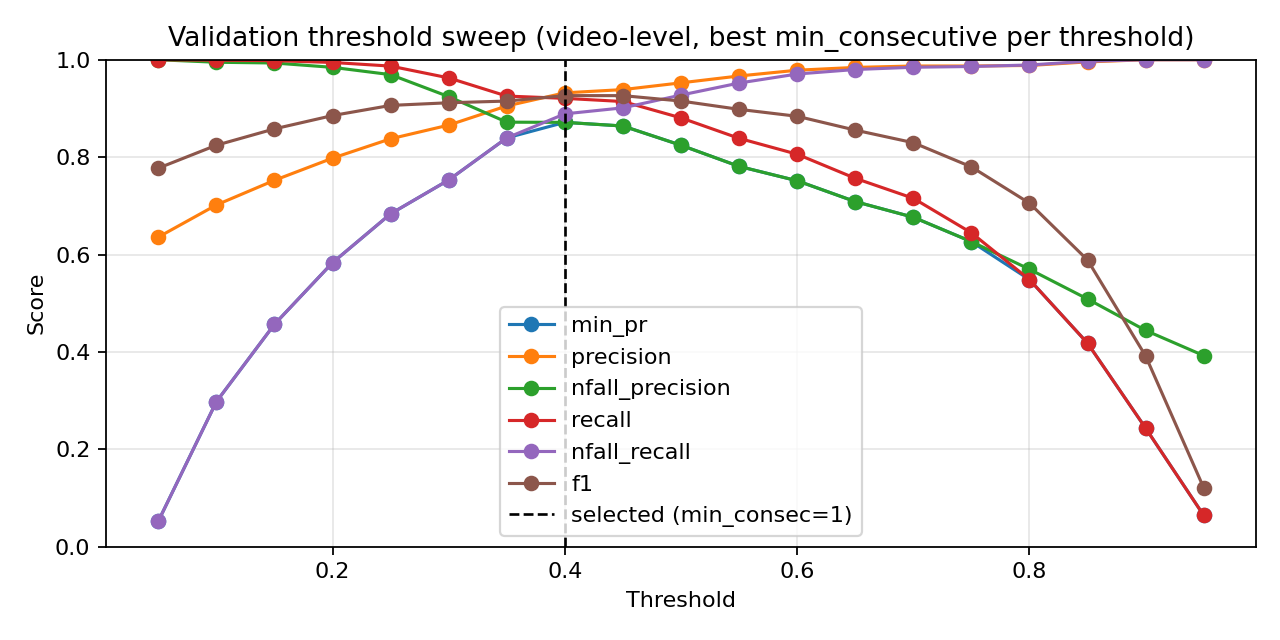

The table this chart was drawn from, first rows:
threshold, min_consecutive, eval_level, precision, nfall_precision, recall, nfall_recall, min_pr, f1, accuracy
0.05, 1, video, 0.6287, 1.0, 1.0, 0.02315, 0.02315, 0.7721, 0.632
0.05, 3, video, 0.631, 1.0, 1.0, 0.03241, 0.03241, 0.7737, 0.6355
0.05, 5, video, 0.6358, 1.0, 1.0, 0.05247, 0.05247, 0.7774, 0.643
0.1, 1, video, 0.6822, 0.9933, 0.9991, 0.2299, 0.2299, 0.8107, 0.7093
0.1, 3, video, 0.6932, 0.9943, 0.9991, 0.2685, 0.2685, 0.8185, 0.7238
0.1, 5, video, 0.7018, 0.9948, 0.9991, 0.2978, 0.2978, 0.8245, 0.7349
0.15, 1, video, 0.7279, 0.992, 0.9981, 0.3827, 0.3827, 0.8419, 0.7663
0.15, 3, video, 0.7395, 0.9927, 0.9981, 0.4182, 0.4182, 0.8495, 0.7797
0.15, 5, video, 0.7525, 0.9933, 0.9981, 0.4568, 0.4568, 0.8581, 0.7942
0.2, 1, video, 0.773, 0.9911, 0.9972, 0.5154, 0.5154, 0.8709, 0.8157
0.2, 3, video, 0.7853, 0.9889, 0.9963, 0.5494, 0.5494, 0.8783, 0.8279
0.2, 5, video, 0.7979, 0.9844, 0.9944, 0.5833, 0.5833, 0.8854, 0.8395
0.25, 1, video, 0.8097, 0.9803, 0.9925, 0.6142, 0.6142, 0.8919, 0.85
0.25, 3, video, 0.8292, 0.9795, 0.9916, 0.662, 0.662, 0.9031, 0.8674
0.25, 5, video, 0.8377, 0.9694, 0.9869, 0.6836, 0.6836, 0.9062, 0.8727
0.3, 1, video, 0.8457, 0.9701, 0.9869, 0.7022, 0.7022, 0.9109, 0.8797
0.3, 3, video, 0.8598, 0.954, 0.9785, 0.7361, 0.7361, 0.9154, 0.8872
0.3, 5, video, 0.8658, 0.9242, 0.9627, 0.7531, 0.7531, 0.9117, 0.8837
0.35, 1, video, 0.8762, 0.9524, 0.9767, 0.7716, 0.7716, 0.9237, 0.8994
0.35, 3, video, 0.8901, 0.9238, 0.9599, 0.804, 0.804, 0.9237, 0.9012
0.35, 5, video, 0.9051, 0.8718, 0.9254, 0.8395, 0.8395, 0.9151, 0.893
0.4, 1, video, 0.9176, 0.9057, 0.9459, 0.8596, 0.8596, 0.9316, 0.9134
0.4, 3, video, 0.932, 0.8714, 0.9207, 0.8889, 0.8714, 0.9263, 0.9087
0.4, 5, video, 0.9406, 0.7766, 0.8414, 0.912, 0.7766, 0.8882, 0.868
0.45, 1, video, 0.9387, 0.8639, 0.9142, 0.9012, 0.8639, 0.9263, 0.9093
0.45, 3, video, 0.9499, 0.8084, 0.8675, 0.9244, 0.8084, 0.9069, 0.889
0.45, 5, video, 0.9565, 0.7023, 0.7584, 0.9429, 0.7023, 0.846, 0.8279
0.5, 1, video, 0.9526, 0.8244, 0.8806, 0.9275, 0.8244, 0.9152, 0.8983
0.5, 3, video, 0.9625, 0.7552, 0.8144, 0.9475, 0.7552, 0.8823, 0.8645
0.5, 5, video, 0.9686, 0.6534, 0.6912, 0.963, 0.6534, 0.8068, 0.7936
0.55, 1, video, 0.9667, 0.781, 0.8386, 0.9522, 0.781, 0.8981, 0.8814
0.55, 3, video, 0.976, 0.7072, 0.7575, 0.9691, 0.7072, 0.8529, 0.8372
0.55, 5, video, 0.9765, 0.6077, 0.6194, 0.9753, 0.6077, 0.758, 0.7535
0.6, 1, video, 0.9785, 0.7515, 0.806, 0.9707, 0.7515, 0.8839, 0.868
0.6, 3, video, 0.983, 0.6649, 0.7015, 0.9799, 0.6649, 0.8187, 0.8064
0.6, 5, video, 0.9823, 0.5801, 0.57, 0.983, 0.57, 0.7214, 0.7256
0.65, 1, video, 0.9842, 0.7087, 0.7565, 0.9799, 0.7087, 0.8555, 0.8407
0.65, 3, video, 0.983, 0.6272, 0.6474, 0.9815, 0.6272, 0.7807, 0.7733
0.65, 5, video, 0.9857, 0.5512, 0.514, 0.9877, 0.514, 0.6757, 0.6924
0.7, 1, video, 0.9871, 0.6766, 0.7155, 0.9846, 0.6766, 0.8296, 0.8169
0.7, 3, video, 0.986, 0.5944, 0.5933, 0.9861, 0.5933, 0.7408, 0.7413
0.7, 5, video, 0.9881, 0.528, 0.4646, 0.9907, 0.4646, 0.632, 0.6628
0.75, 1, video, 0.9871, 0.6265, 0.6446, 0.9861, 0.6265, 0.7799, 0.7733
0.75, 3, video, 0.9894, 0.5563, 0.5224, 0.9907, 0.5224, 0.6838, 0.6988
0.75, 5, video, 0.9884, 0.4992, 0.3983, 0.9923, 0.3983, 0.5678, 0.6221
0.8, 1, video, 0.9882, 0.5698, 0.5485, 0.9892, 0.5485, 0.7055, 0.7145
0.8, 3, video, 0.9912, 0.5087, 0.4198, 0.9938, 0.4198, 0.5898, 0.636
0.8, 5, video, 0.9915, 0.4725, 0.3284, 0.9954, 0.3284, 0.4933, 0.5797
0.85, 1, video, 0.9956, 0.5087, 0.4179, 0.9969, 0.4179, 0.5887, 0.636
0.85, 3, video, 0.9971, 0.4695, 0.3181, 0.9985, 0.3181, 0.4823, 0.5744
0.85, 5, video, 0.9961, 0.4413, 0.236, 0.9985, 0.236, 0.3816, 0.5233
0.9, 1, video, 1.0, 0.4441, 0.2435, 1.0, 0.2435, 0.3916, 0.5285
0.9, 3, video, 1.0, 0.4266, 0.1875, 1.0, 0.1875, 0.3158, 0.4936
0.9, 5, video, 1.0, 0.4127, 0.1399, 1.0, 0.1399, 0.2455, 0.464
0.95, 1, video, 1.0, 0.3925, 0.06437, 1.0, 0.06437, 0.1209, 0.4169
0.95, 3, video, 1.0, 0.3883, 0.04757, 1.0, 0.04757, 0.09083, 0.4064
0.95, 5, video, 1.0, 0.3862, 0.03918, 1.0, 0.03918, 0.0754, 0.4012
